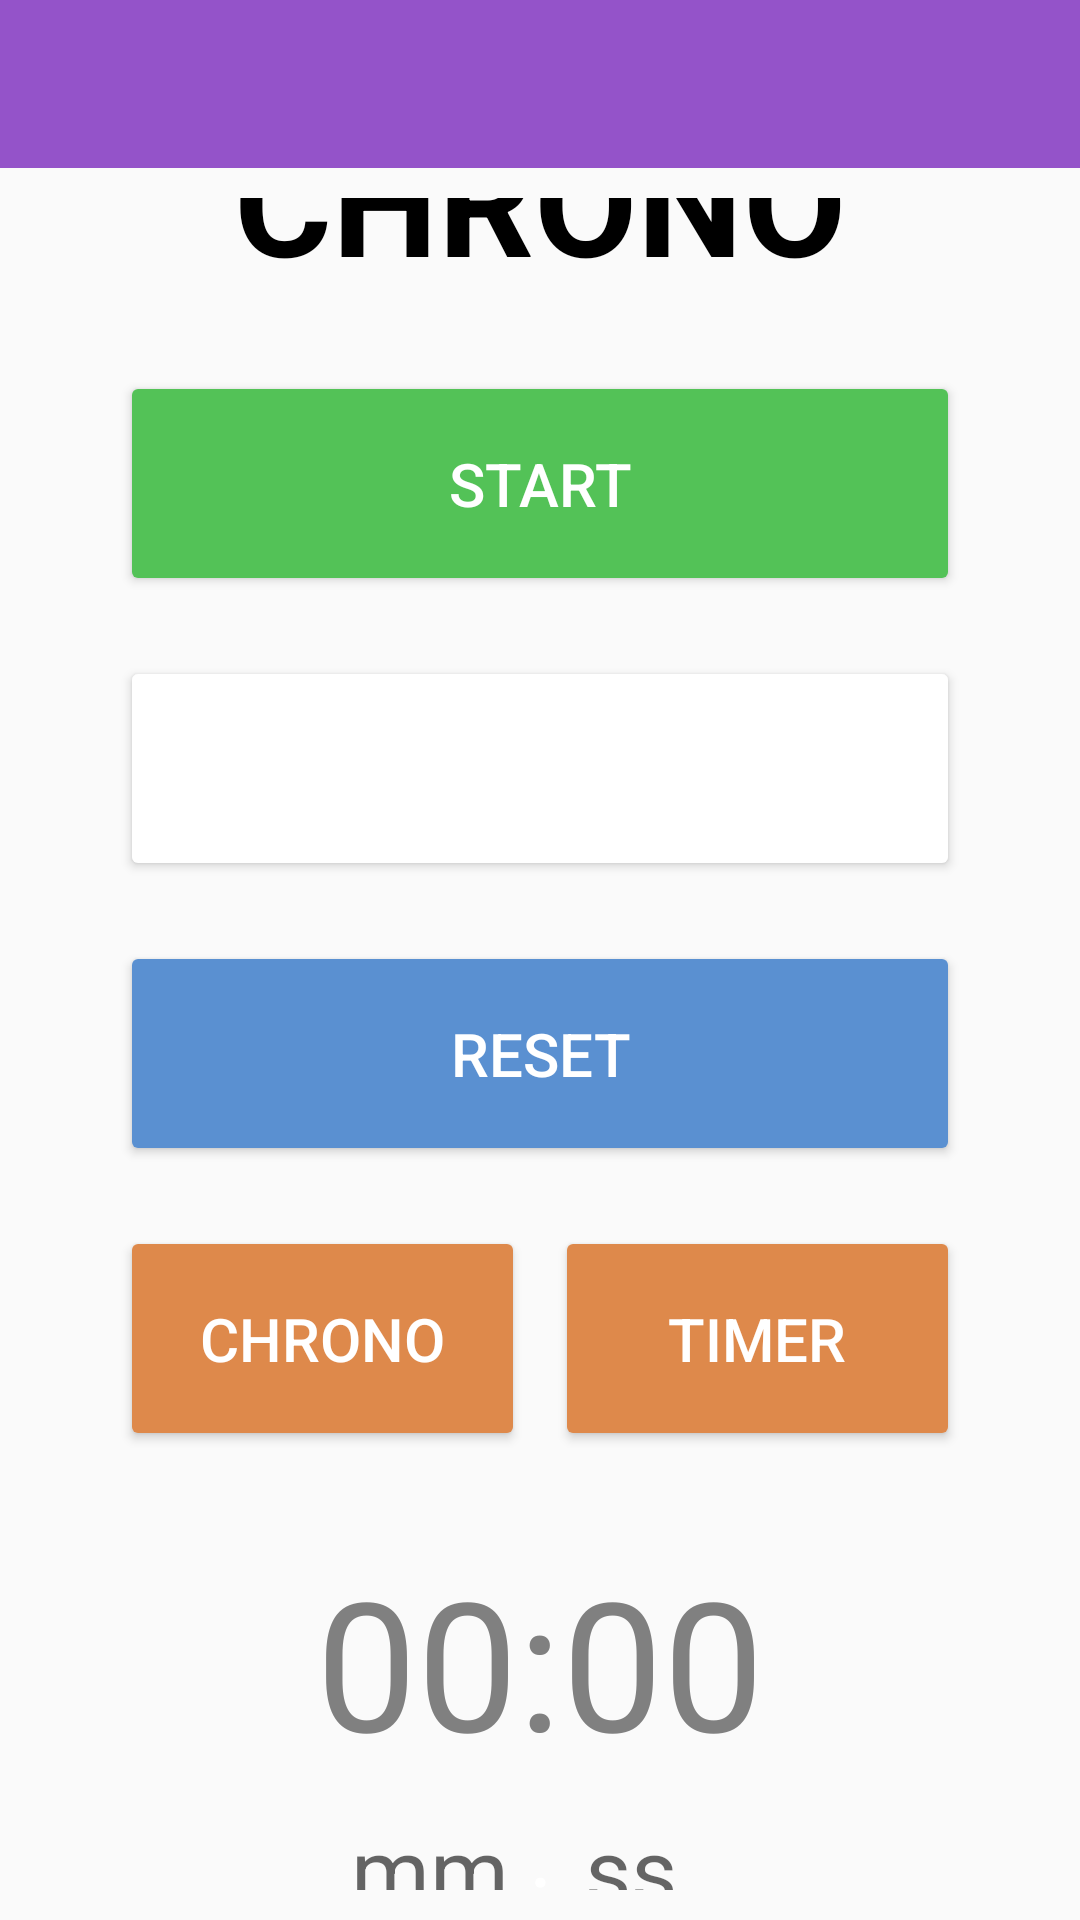

Here is an Android app screen rendered from its layout file. Give the layout XML and the strings, colors and styles it references.
<!-- AndroidManifest.xml: application theme Theme.LudoTools -->
<!-- res/layout/activity_chrono.xml -->
<?xml version="1.0" encoding="utf-8"?>
<androidx.constraintlayout.widget.ConstraintLayout xmlns:android="http://schemas.android.com/apk/res/android"
    xmlns:app="http://schemas.android.com/apk/res-auto"
    xmlns:tools="http://schemas.android.com/tools"
    android:layout_width="match_parent"
    android:layout_height="match_parent"
    tools:context=".ChronoActivity">

    <LinearLayout
        android:layout_width="match_parent"
        android:layout_height="match_parent"
        android:orientation="vertical">
        <androidx.appcompat.widget.Toolbar
            android:id="@+id/toolbar"
            android:layout_width="match_parent"
            android:layout_height="wrap_content"
            android:minHeight="?attr/actionBarSize"
            android:visibility="visible"
            app:titleTextColor="@android:color/white"
            android:backgroundTint="@color/purple_pastel"
            android:background="@color/purple_pastel"
            >
        </androidx.appcompat.widget.Toolbar>

        <LinearLayout
            android:layout_width="match_parent"
            android:layout_height="match_parent"
            android:orientation="vertical"
            android:gravity="center"
            android:layout_marginTop="10dp"
            android:layout_marginBottom="10dp"
            android:layout_marginStart="30dp"
            android:layout_marginEnd="30dp"
            app:layout_constraintBottom_toBottomOf="parent"
            app:layout_constraintTop_toTopOf="parent">

            <TextView
                android:id="@+id/titre"
                android:layout_width="match_parent"
                android:layout_height="75dp"
                android:text="@string/chrono"
                android:textColor="@android:color/black"
                android:textSize="50sp"
                android:textStyle="bold"
                android:gravity="center"
                android:layout_marginTop="10dp"
                android:layout_marginBottom="10dp"
                />

            <Button
                android:id="@+id/startButton"
                android:layout_width="match_parent"
                android:layout_height="75dp"
                android:layout_margin="10dp"
                android:backgroundTint="@color/green_pastel"
                android:text="@string/start"
                android:textSize="20sp"
                />

            <Button
                android:id="@+id/stopButton"
                android:layout_width="match_parent"
                android:layout_height="75dp"
                android:layout_margin="10dp"
                android:backgroundTint="@color/red_pastel"
                android:text="@string/stop"
                android:textSize="20sp"
                />

            <Button
                android:id="@+id/restartButton"
                android:layout_width="match_parent"
                android:layout_height="75dp"
                android:layout_margin="10dp"
                android:backgroundTint="@color/blue_pastel"
                android:text="@string/reset"
                android:textSize="20sp"
                />

            <LinearLayout
                android:id="@+id/LinearButton"
                android:layout_width="match_parent"
                android:layout_height="75dp"
                android:orientation="horizontal"
                android:layout_margin="10dp">
                <Button
                    android:id="@+id/countingButton"
                    android:layout_width="match_parent"
                    android:layout_height="match_parent"
                    android:backgroundTint="@color/orange_pastel"
                    android:layout_marginEnd="5dp"
                    android:text="@string/chrono"
                    android:layout_weight="1"
                    android:textSize="20sp"
                    />

                <Button
                    android:id="@+id/decountingButton"
                    android:layout_width="match_parent"
                    android:layout_height="match_parent"
                    android:backgroundTint="@color/orange_pastel"
                    android:layout_marginStart="5dp"
                    android:text="@string/timer1"
                    android:layout_weight="1"
                    android:textSize="20sp"
                    />
            </LinearLayout>

            <Chronometer
                android:id="@+id/simpleChronometer"
                android:layout_width="wrap_content"
                android:layout_height="wrap_content"
                android:layout_marginTop="20dp"
                android:textColor="@android:color/tab_indicator_text"
                android:textSize="60sp"
                />
            <RelativeLayout
                android:id="@+id/LinearEditText"
                android:layout_width="match_parent"
                android:layout_height="75dp"
                android:orientation="horizontal"
                android:layout_margin="10dp"
                >
                <EditText
                    android:id="@+id/startMinute"
                    android:layout_width="wrap_content"
                    android:layout_height="wrap_content"
                    android:hint="@string/minutes_mm"
                    android:gravity="center"
                    android:textColor="@android:color/tab_indicator_text"
                    android:textSize="30sp"
                    android:minWidth="48dp"
                    android:inputType="number"
                    android:layout_alignEnd="@id/deux_points"
                    android:layout_marginEnd="10dp"
                    />

                <TextView
                    android:id="@+id/deux_points"
                    android:layout_width="wrap_content"
                    android:layout_height="wrap_content"
                    android:text="@string/deux_points"
                    android:textSize="30sp"
                    android:layout_centerInParent="true"
                    />

                <EditText
                    android:id="@+id/startSecond"
                    android:layout_width="wrap_content"
                    android:layout_height="wrap_content"
                    android:hint="@string/seconds_ss"
                    android:gravity="center"
                    android:inputType="number"
                    android:minWidth="48dp"
                    android:textColor="@android:color/tab_indicator_text"
                    android:textSize="30sp"
                    android:layout_alignStart="@id/deux_points"
                    android:layout_marginStart="10dp"
                    />
            </RelativeLayout>

        </LinearLayout>
    </LinearLayout>
</androidx.constraintlayout.widget.ConstraintLayout>
<!-- resources referenced by this layout -->
<resources>
  <color name="blue_pastel">#5a90d1</color>
  <color name="green_pastel">#53c257</color>
  <color name="orange_pastel">#de894b</color>
  <color name="purple_pastel">#9453c9</color>
  <string name="chrono">CHRONO</string>
  <string name="deux_points">:</string>
  <string name="minutes_mm">mm</string>
  <string name="reset">Reset</string>
  <string name="seconds_ss">ss</string>
  <string name="start">Start</string>
  <string name="stop">Stop</string>
  <string name="timer1">timer</string>
  <style name="Theme.LudoTools" parent="Theme.AppCompat.DayNight.NoActionBar">
          
          <item name="colorPrimary">@color/purple_pastel</item>
          <item name="colorPrimaryVariant">@color/purple_700</item>
          <item name="colorOnPrimary">@color/white</item>
          
          <item name="colorSecondary">@color/pink_pastel</item>
          <item name="colorSecondaryVariant">@color/orange_pastel</item>
          <item name="colorOnSecondary">@color/black</item>
          
          <item name="android:statusBarColor" tools:targetApi="l">?attr/colorPrimaryVariant</item>
          
          <item name="android:backgroundTint">@color/blanc_casse</item>
          
          <item name="android:textColor">@color/white</item>
          <item name="android:textSize">20sp</item>
          <item name="android:popupMenuStyle">@style/PopupMenu</item>
          <item name="android:alertDialogStyle">@style/AlertDialogText</item>
  
      </style>
  <color name="purple_700">#622c9c</color>
  <color name="white">#FFFFFFFF</color>
  <color name="pink_pastel">#e06993</color>
  <color name="black">#FF000000</color>
  <style name="PopupMenu" parent="@android:style/Widget.PopupMenu">
          <item name="android:popupBackground">@color/purple_500</item>
          <item name="android:backgroundTint"> @color/purple_pastel</item>
      </style>
  <style name="AlertDialogText">
          <item name="android:textColor">@color/blue_pastel</item>
      </style>
  <color name="purple_500">#FF6200EE</color>
</resources>
